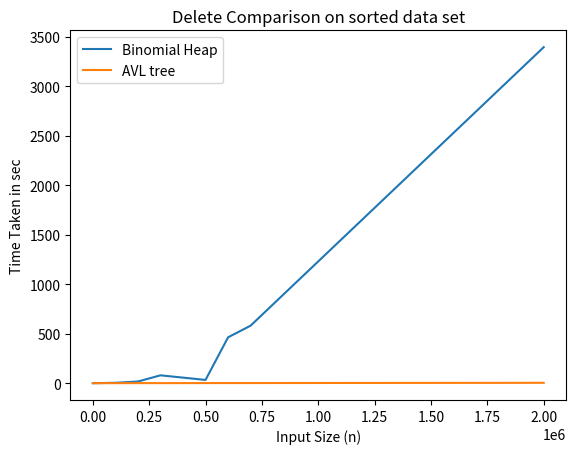

Write Python code to recreate this figure.
import matplotlib.pyplot as plt 

# line 1 points 
x1 = [50,100,1000,10000,100000,200000,300000,500000,600000,700000,2000000] 
y1 = [0.000063,0.000152,0.001885,0.03588,3.886,16.589,79.23,32.85,463.35,581.17,3393.91] 
# plotting the line 1 points 
plt.plot(x1, y1, label = "Binomial Heap") 

# line 2 points 
x2 = [50,100,1000,10000,100000,200000,300000,500000,600000,700000,2000000] 
y2 =  [0.000038,0.000061,0.000920,0.008507,0.1351,0.3136,0.5070,0.959,1.206,1.366,3.544]
# plotting the line 2 points 
plt.plot(x2, y2, label = "AVL tree") 


# naming the x axis 
plt.xlabel('Input Size (n)') 
# naming the y axis 
plt.ylabel('Time Taken in sec') 
# giving a title to my graph 
plt.title('Delete Comparison on sorted data set') 

# show a legend on the plot 
plt.legend() 

# function to show the plot 
plt.show() 
